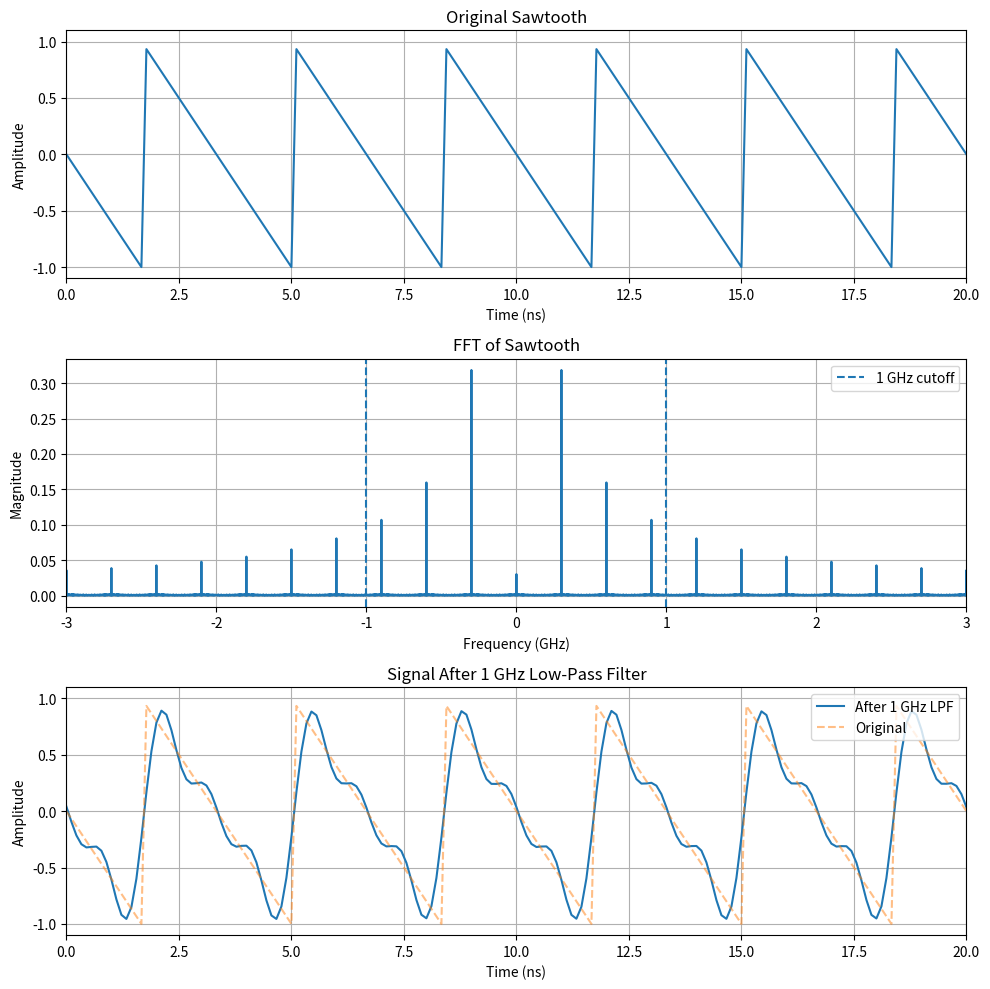

Python code for this plot:
import numpy as np
import matplotlib.pyplot as plt

f_saw = -300e6
fs = 9e9
T = 1000e-9
cutoff = 1e9 

N = int(T * fs)
t = np.arange(N) / fs

saw = 2 * ((f_saw * t + 0.5) % 1) - 1

fft_saw = np.fft.fft(saw)
freq = np.fft.fftfreq(N, d=1/fs)

fft_shifted = np.fft.fftshift(fft_saw)
freq_shifted = np.fft.fftshift(freq)

lowpass = np.abs(freq) <= cutoff

fft_filtered = fft_saw * lowpass

filtered_signal = np.fft.ifft(fft_filtered).real

fig, ax = plt.subplots(3, 1, figsize=(10, 10))

ax[0].plot(t * 1e9, saw)
ax[0].set_title("Original Sawtooth")
ax[0].set_xlabel("Time (ns)")
ax[0].set_ylabel("Amplitude")
ax[0].set_xlim(0, 20)
ax[0].grid(True)

fft_magnitude = np.abs(fft_shifted) / N

ax[1].plot(freq_shifted / 1e9, fft_magnitude)
ax[1].axvline(cutoff / 1e9, linestyle="--", label="1 GHz cutoff")
ax[1].axvline(-cutoff / 1e9, linestyle="--")
ax[1].set_title("FFT of Sawtooth")
ax[1].set_xlabel("Frequency (GHz)")
ax[1].set_ylabel("Magnitude")
ax[1].set_xlim(-3, 3)
ax[1].grid(True)
ax[1].legend()

ax[2].plot(t * 1e9, filtered_signal, label="After 1 GHz LPF")
ax[2].plot(t * 1e9, saw, "--", alpha=0.5, label="Original")
ax[2].set_title("Signal After 1 GHz Low-Pass Filter")
ax[2].set_xlabel("Time (ns)")
ax[2].set_ylabel("Amplitude")
ax[2].set_xlim(0, 20)
ax[2].grid(True)
ax[2].legend()

plt.tight_layout()
plt.show()
